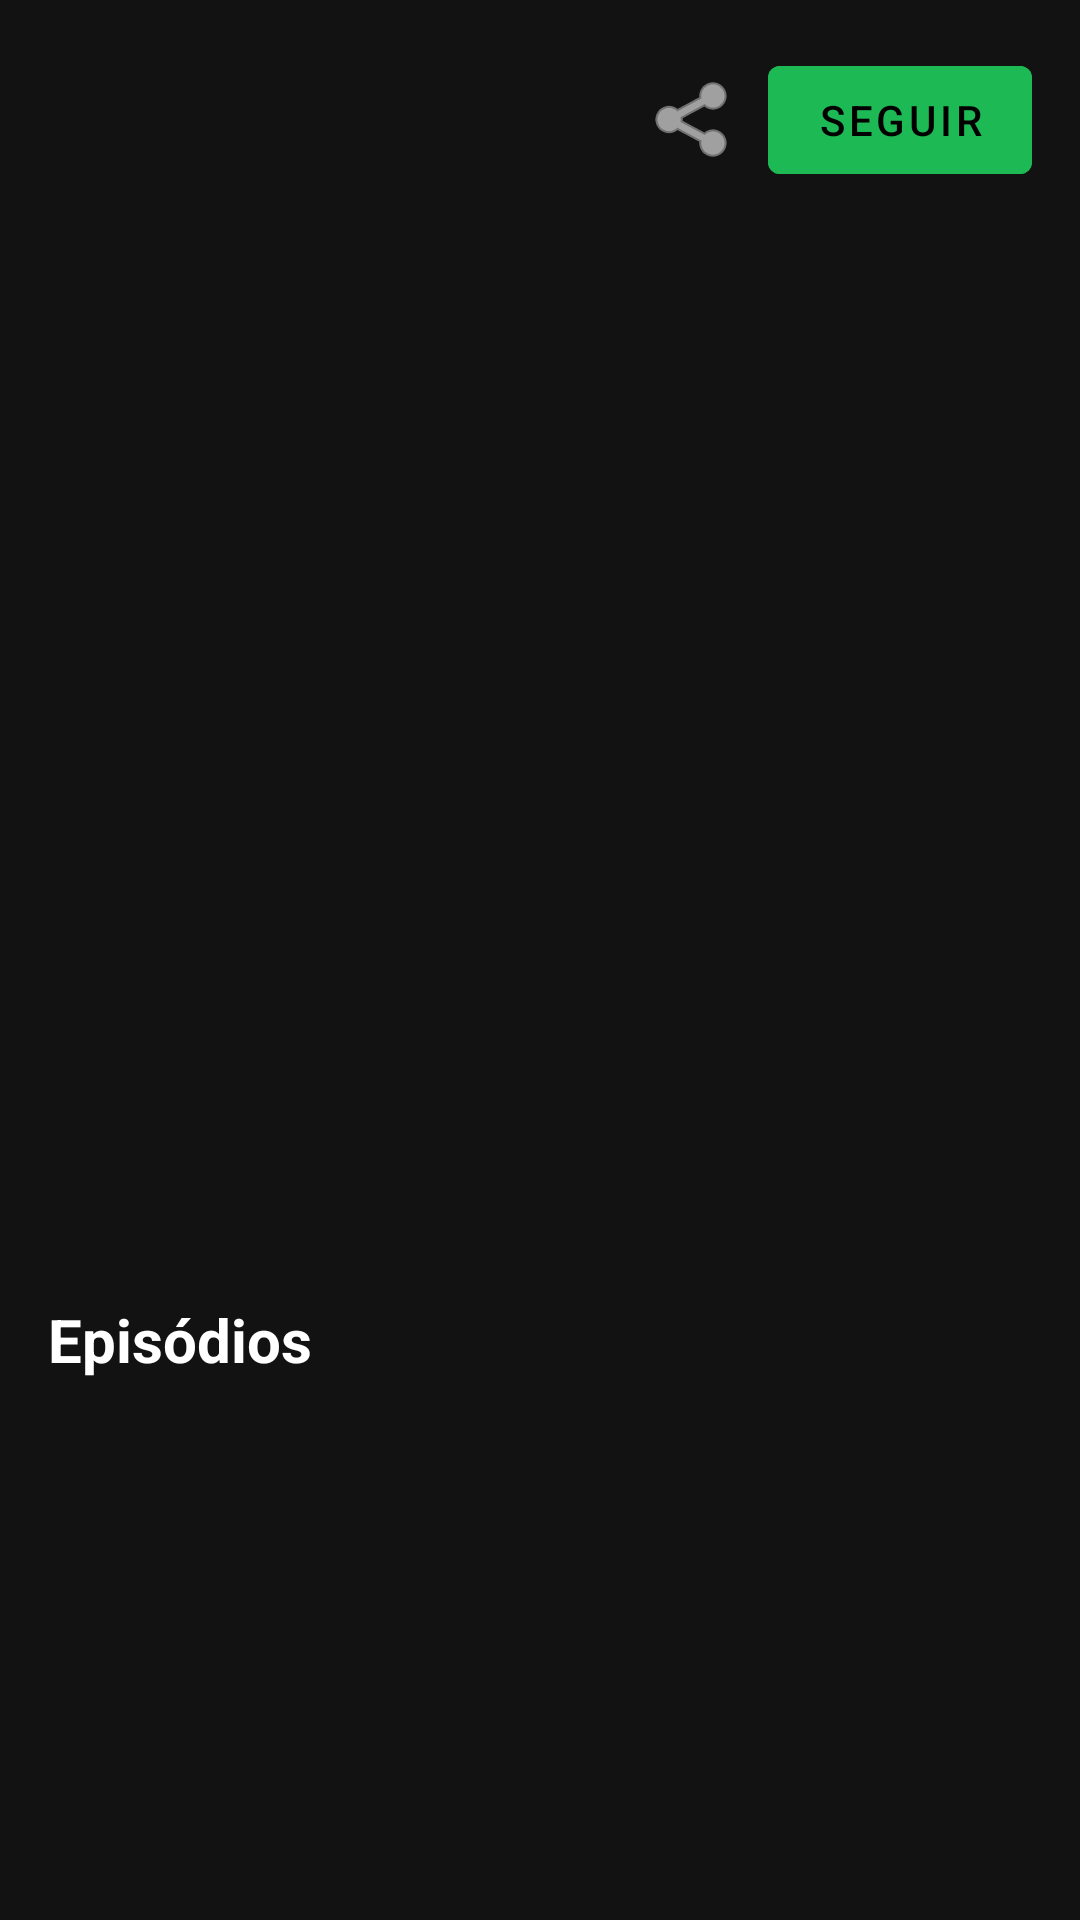

This screen was rendered from an Android layout file. Write that file and the resources it references.
<!-- AndroidManifest.xml: activity theme Theme.ListenFree.NoActionBar -->
<!-- res/layout/activity_podcast_detail.xml -->
<?xml version="1.0" encoding="utf-8"?>
<androidx.coordinatorlayout.widget.CoordinatorLayout xmlns:android="http://schemas.android.com/apk/res/android"
    xmlns:app="http://schemas.android.com/apk/res-auto"
    xmlns:tools="http://schemas.android.com/tools"
    android:layout_width="match_parent"
    android:layout_height="match_parent"
    android:background="@color/background_dark">

    <com.google.android.material.appbar.AppBarLayout
        android:id="@+id/appBarLayout"
        android:layout_width="match_parent"
        android:layout_height="wrap_content"
        android:background="@android:color/transparent"
        app:elevation="0dp">

        <androidx.constraintlayout.widget.ConstraintLayout
            android:layout_width="match_parent"
            android:layout_height="wrap_content"
            android:padding="16dp">

            <ImageButton
                android:id="@+id/btnBack"
                android:layout_width="48dp"
                android:layout_height="48dp"
                android:background="?attr/selectableItemBackgroundBorderless"
                android:contentDescription="Voltar"
                android:src="@drawable/ic_back"
                app:layout_constraintStart_toStartOf="parent"
                app:layout_constraintTop_toTopOf="parent"
                app:tint="@color/white" />

            <ImageButton
                android:id="@+id/btnShare"
                android:layout_width="48dp"
                android:layout_height="48dp"
                android:background="?attr/selectableItemBackgroundBorderless"
                android:contentDescription="Compartilhar"
                android:src="@android:drawable/ic_menu_share"
                app:layout_constraintEnd_toStartOf="@+id/btnFollow"
                app:layout_constraintTop_toTopOf="parent"
                app:tint="@color/white" />

            <Button
                android:id="@+id/btnFollow"
                android:layout_width="wrap_content"
                android:layout_height="wrap_content"
                android:backgroundTint="@color/spotify_green"
                android:text="Seguir"
                android:textColor="@color/black"
                app:layout_constraintEnd_toEndOf="parent"
                app:layout_constraintTop_toTopOf="parent" />

        </androidx.constraintlayout.widget.ConstraintLayout>

    </com.google.android.material.appbar.AppBarLayout>

    <androidx.core.widget.NestedScrollView
        android:layout_width="match_parent"
        android:layout_height="match_parent"
        app:layout_behavior="@string/appbar_scrolling_view_behavior">

        <androidx.constraintlayout.widget.ConstraintLayout
            android:layout_width="match_parent"
            android:layout_height="wrap_content"
            android:padding="16dp">

            <ImageView
                android:id="@+id/ivPodcastCover"
                android:layout_width="200dp"
                android:layout_height="200dp"
                android:contentDescription="Capa do podcast"
                android:scaleType="centerCrop"
                app:layout_constraintEnd_toEndOf="parent"
                app:layout_constraintStart_toStartOf="parent"
                app:layout_constraintTop_toTopOf="parent"
                tools:src="@tools:sample/backgrounds/scenic" />

            <TextView
                android:id="@+id/tvPodcastName"
                android:layout_width="0dp"
                android:layout_height="wrap_content"
                android:layout_marginTop="16dp"
                android:ellipsize="end"
                android:gravity="center"
                android:maxLines="2"
                android:textColor="@color/white"
                android:textSize="24sp"
                android:textStyle="bold"
                app:layout_constraintEnd_toEndOf="parent"
                app:layout_constraintStart_toStartOf="parent"
                app:layout_constraintTop_toBottomOf="@+id/ivPodcastCover"
                tools:text="Nome do Podcast" />

            <TextView
                android:id="@+id/tvPodcastAuthor"
                android:layout_width="0dp"
                android:layout_height="wrap_content"
                android:layout_marginTop="8dp"
                android:ellipsize="end"
                android:gravity="center"
                android:maxLines="1"
                android:textColor="@color/gray_light"
                android:textSize="16sp"
                app:layout_constraintEnd_toEndOf="parent"
                app:layout_constraintStart_toStartOf="parent"
                app:layout_constraintTop_toBottomOf="@+id/tvPodcastName"
                tools:text="Autor do Podcast" />

            <TextView
                android:id="@+id/tvPodcastDescription"
                android:layout_width="0dp"
                android:layout_height="wrap_content"
                android:layout_marginTop="16dp"
                android:textColor="@color/white"
                android:textSize="14sp"
                app:layout_constraintEnd_toEndOf="parent"
                app:layout_constraintStart_toStartOf="parent"
                app:layout_constraintTop_toBottomOf="@+id/tvPodcastAuthor"
                tools:text="Descrição detalhada do podcast que pode ser bastante longa e ocupar várias linhas." />

            <TextView
                android:id="@+id/tvEpisodesTitle"
                android:layout_width="0dp"
                android:layout_height="wrap_content"
                android:layout_marginTop="24dp"
                android:text="Episódios"
                android:textColor="@color/white"
                android:textSize="20sp"
                android:textStyle="bold"
                app:layout_constraintEnd_toEndOf="parent"
                app:layout_constraintStart_toStartOf="parent"
                app:layout_constraintTop_toBottomOf="@+id/tvPodcastDescription" />

            <androidx.recyclerview.widget.RecyclerView
                android:id="@+id/rvEpisodes"
                android:layout_width="0dp"
                android:layout_height="wrap_content"
                android:layout_marginTop="16dp"
                android:clipToPadding="false"
                android:nestedScrollingEnabled="false"
                app:layout_constraintEnd_toEndOf="parent"
                app:layout_constraintStart_toStartOf="parent"
                app:layout_constraintTop_toBottomOf="@+id/tvEpisodesTitle"
                tools:itemCount="3"
                tools:listitem="@layout/item_podcast_episode" />

        </androidx.constraintlayout.widget.ConstraintLayout>

    </androidx.core.widget.NestedScrollView>

</androidx.coordinatorlayout.widget.CoordinatorLayout>
<!-- res/layout/item_podcast_episode.xml (included above) -->
<?xml version="1.0" encoding="utf-8"?>
<androidx.constraintlayout.widget.ConstraintLayout xmlns:android="http://schemas.android.com/apk/res/android"
    xmlns:app="http://schemas.android.com/apk/res-auto"
    xmlns:tools="http://schemas.android.com/tools"
    android:layout_width="match_parent"
    android:layout_height="wrap_content"
    android:background="?attr/selectableItemBackground"
    android:padding="12dp">

    <ImageView
        android:id="@+id/ivEpisodeCover"
        android:layout_width="80dp"
        android:layout_height="80dp"
        android:contentDescription="Capa do episódio"
        android:scaleType="centerCrop"
        app:layout_constraintStart_toStartOf="parent"
        app:layout_constraintTop_toTopOf="parent"
        tools:src="@tools:sample/backgrounds/scenic" />

    <TextView
        android:id="@+id/tvEpisodeTitle"
        android:layout_width="0dp"
        android:layout_height="wrap_content"
        android:layout_marginStart="12dp"
        android:layout_marginEnd="8dp"
        android:ellipsize="end"
        android:maxLines="2"
        android:textColor="@color/white"
        android:textSize="16sp"
        android:textStyle="bold"
        app:layout_constraintEnd_toStartOf="@+id/btnDownload"
        app:layout_constraintStart_toEndOf="@+id/ivEpisodeCover"
        app:layout_constraintTop_toTopOf="parent"
        tools:text="Título do episódio" />

    <TextView
        android:id="@+id/tvEpisodeDuration"
        android:layout_width="wrap_content"
        android:layout_height="wrap_content"
        android:layout_marginStart="12dp"
        android:layout_marginTop="4dp"
        android:textColor="@color/gray_light"
        android:textSize="14sp"
        app:layout_constraintStart_toEndOf="@+id/ivEpisodeCover"
        app:layout_constraintTop_toBottomOf="@+id/tvEpisodeTitle"
        tools:text="45:30" />

    <ProgressBar
        android:id="@+id/progressBar"
        style="?android:attr/progressBarStyleHorizontal"
        android:layout_width="0dp"
        android:layout_height="4dp"
        android:layout_marginStart="12dp"
        android:layout_marginTop="8dp"
        android:progressTint="@color/spotify_green"
        android:visibility="gone"
        app:layout_constraintEnd_toStartOf="@+id/tvProgress"
        app:layout_constraintStart_toEndOf="@+id/ivEpisodeCover"
        app:layout_constraintTop_toBottomOf="@+id/tvEpisodeDuration"
        tools:progress="75"
        tools:visibility="visible" />

    <TextView
        android:id="@+id/tvProgress"
        android:layout_width="wrap_content"
        android:layout_height="wrap_content"
        android:layout_marginStart="8dp"
        android:textColor="@color/spotify_green"
        android:textSize="12sp"
        android:visibility="gone"
        app:layout_constraintBottom_toBottomOf="@+id/progressBar"
        app:layout_constraintEnd_toStartOf="@+id/btnDownload"
        app:layout_constraintStart_toEndOf="@+id/progressBar"
        app:layout_constraintTop_toTopOf="@+id/progressBar"
        tools:text="75%"
        tools:visibility="visible" />

    <ImageButton
        android:id="@+id/btnDownload"
        android:layout_width="48dp"
        android:layout_height="48dp"
        android:background="?attr/selectableItemBackgroundBorderless"
        android:contentDescription="Baixar episódio"
        android:padding="12dp"
        android:src="@android:drawable/stat_sys_download"
        android:tint="@color/white"
        app:layout_constraintEnd_toEndOf="parent"
        app:layout_constraintTop_toTopOf="parent" />

</androidx.constraintlayout.widget.ConstraintLayout>
<!-- resources referenced by this layout -->
<resources>
  <color name="background_dark">#121212</color>
  <color name="black">#FF000000</color>
  <color name="gray_light">#B3B3B3</color>
  <color name="spotify_green">#1DB954</color>
  <color name="white">#FFFFFFFF</color>
  <style name="Theme.ListenFree.NoActionBar">
          <item name="windowActionBar">false</item>
          <item name="windowNoTitle">true</item>
          <item name="colorPrimary">@color/black</item>
          <item name="colorPrimaryVariant">@color/background_dark</item>
          <item name="colorOnPrimary">@color/white</item>
          <item name="colorSecondary">@color/black</item>
          <item name="colorSecondaryVariant">@color/black</item>
          <item name="colorOnSecondary">@color/white</item>
          <item name="android:statusBarColor">@color/background_dark</item>
      </style>
</resources>
